Run: headless pygame with SDL's dummy video driver; simulated clock (each Clock.tick advances the game by its frame time, no real sleeping); random seed 0; keys injected as events and as key.get_pressed() state; no mouse input.
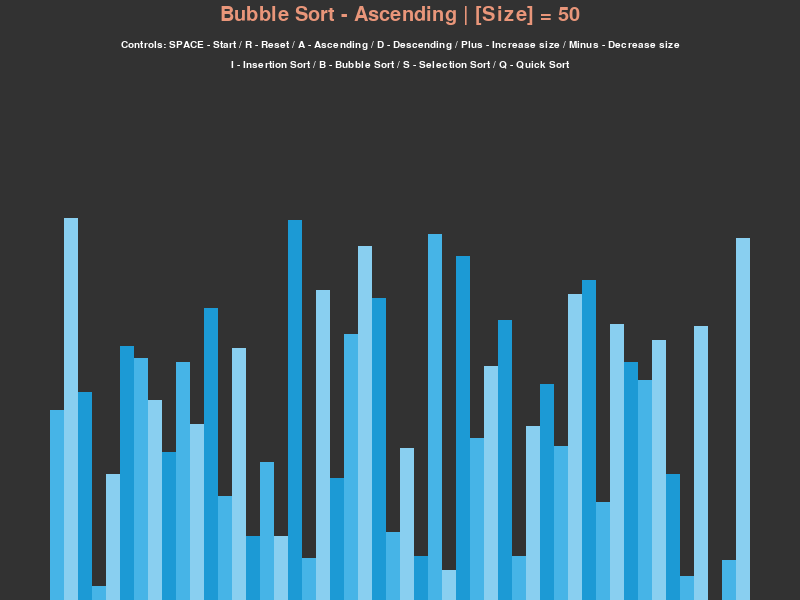
Frame 1 of 4 · flips 1–60 · no input
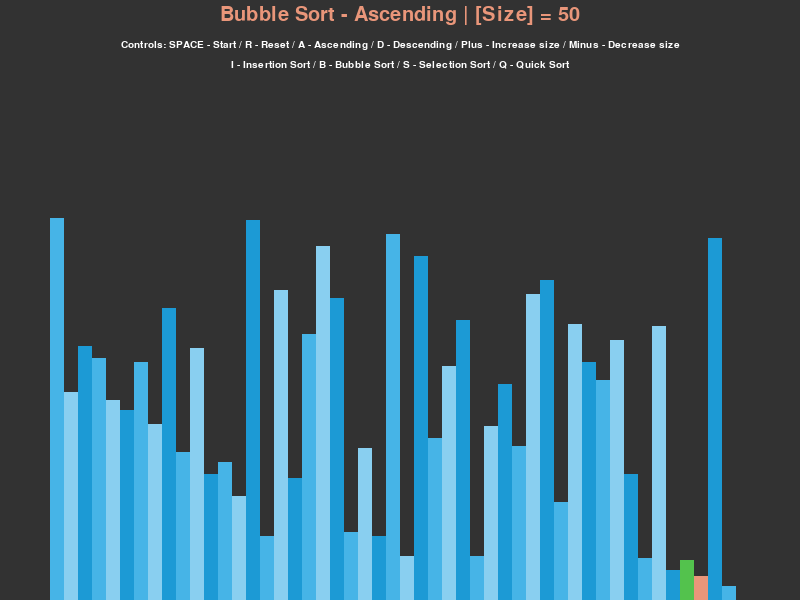
Frame 2 of 4 · flips 61–180 · tapped SPACE, RETURN · held RIGHT (→), D
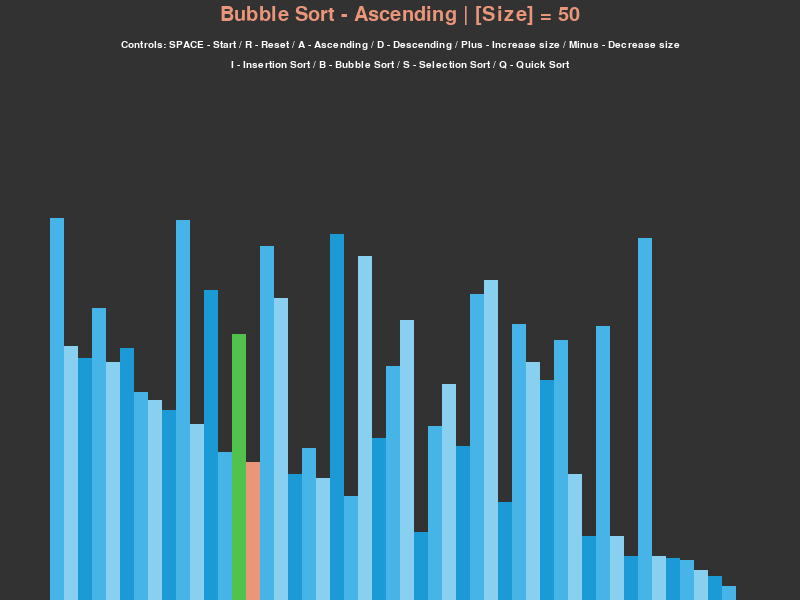
Frame 3 of 4 · flips 181–300 · held DOWN (↓), S
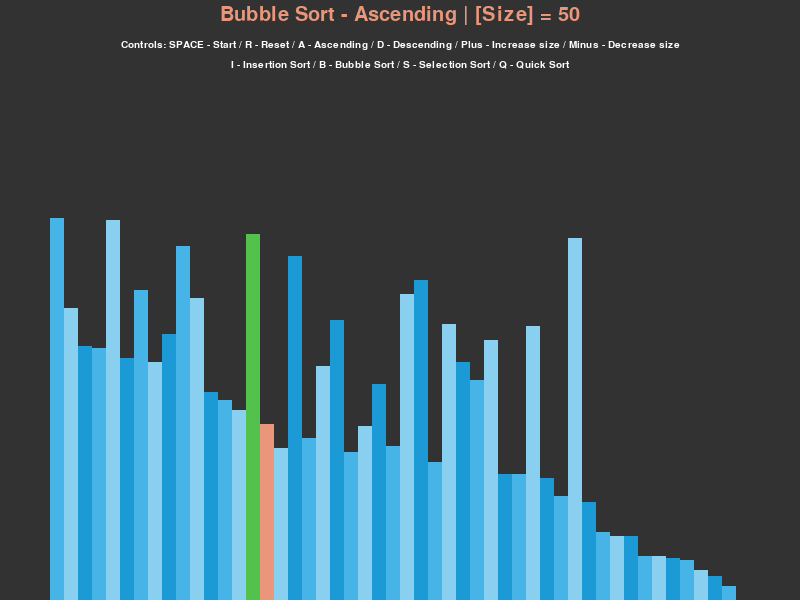
Frame 4 of 4 · flips 301–420 · held LEFT (←), A, UP (↑), W

The pygame program that drew these frames:

import pygame
import random
import time
pygame.init()

class SortWindowData:
    # Colors
    black = (50,50,50)
    white = 255, 255, 255
    green = 83, 194, 77
    red = (233,150,122)
    background_color = black

    block_gradient = [
        (70, 180, 231),
        (137,207,240),
        (28,154,213)
    ]

    # Font
    font = pygame.font.SysFont('timesnewroman', 15)
    large_font = pygame.font.SysFont('timesnewroman', 30)

    # Padding
    horizontalpad = 100
    verticalpad = 150

    def __init__(self, width, height, lst):
        # Define width and height of window
        self.width = width
        self.height = height
        # Creates pygame window with width and height
        self.window = pygame.display.set_mode((width,height))
        pygame.display.set_caption('Sorting Algorithm Visualizer')

        self.set_list(lst)

    def set_list(self, lst):
        self.lst = lst
        self.min_val = min(lst)
        self.max_val = max(lst)
        # Defines how large the blocks can be width wise (The more blocks (len) the smaller the amount of pixels for width)
        self.blockwidth = (self.width - self.horizontalpad) // len(lst)
        # Defines how large the blocks can be height wise (The larger the range of the list the smaller the amount of pixels for each number of height)
        self.blockheight = (self.height - self.verticalpad) // (self.max_val - self.min_val)
        # Defines how far into the X axis do the blocks start (After the horizontal padding)
        self.blockstartX = self.horizontalpad // 2

#Writes the text and blocks onto the display

def Displaywindow(SortWindow,sorting_algo_name,ascending,array_size):
    # Fills the window with white // Clears the screen
    SortWindow.window.fill(SortWindowData.background_color)
    # Render the title onto the middle of the widnow screen
    title = SortWindow.large_font.render(f"{sorting_algo_name} - {'Ascending' if ascending else 'Descending'} | [Size] = {array_size}", 1, SortWindow.red)
    # Blits the title  onto the middle of the window screen
    SortWindow.window.blit(title,((SortWindow.width//2 - title.get_width()//2), 5))
    # Render the controls text using the font (SortWindow.(font).render('Text', Antialiasing (Set to 1), color)
    controls = SortWindow.font.render('Controls: SPACE - Start / R - Reset / A - Ascending / D - Descending / Plus - Increase size / Minus - Decrease size', 1, SortWindow.white)
    # Blits the controls onto the middle of the window screen
    SortWindow.window.blit(controls,((SortWindow.width//2 - controls.get_width()//2), 40))
    # Render the sorting text using the font (SortWindow.(font).render('Text', Antialiasing (Set to 1), color)
    sorting_controls = SortWindow.font.render('I - Insertion Sort / B - Bubble Sort / S - Selection Sort / Q - Quick Sort', 1, SortWindow.white)
    # Blits the sorting controls onto the middle of the window screen lower than the normal controls
    SortWindow.window.blit(sorting_controls,((SortWindow.width//2 - sorting_controls.get_width()//2), 60))
    # Draws the list as blocks
    create_blocks(SortWindow)
    # Updates the display
    pygame.display.update()

# Creates the rectangle blocks (pygame top left starts at (0,0) x and y increase as you move towards the right and down respectfully)

def create_blocks(SortWindow, color_position={}, clear_bg = False):
    # Initialize class attribute lst to lst to avoid typing SortWindow.lst
    lst = SortWindow.lst

    if clear_bg:
        clear_rect = (SortWindow.horizontalpad//2,SortWindow.verticalpad,
                      SortWindow.width-SortWindow.horizontalpad,SortWindow.height-SortWindow.verticalpad)
        pygame.draw.rect(SortWindow.window,SortWindow.background_color,clear_rect)
    # Loops through each index and value in list to create the blocks
    for i,val in enumerate(lst):
        # Finds the x value of block by starting at blockstartx adds index and multiplies by block width
        x = SortWindow.blockstartX + i * SortWindow.blockwidth
        # Find the y value of block by taking the height of window (600) - value (ex 100) - minval (ex 20) = 520 * block height
        y = SortWindow.height - (val - SortWindow.min_val) * SortWindow.blockheight
        # Find the color of this rectangle block by choosing between the 3 in the gradient
        color = SortWindow.block_gradient[i % 3]

        if i in color_position:
            color = color_position[i]
        # Draw the rectangle block onto the screen (Window, color, (top left x, y, block width, block height)
        pygame.draw.rect(SortWindow.window, color, (x, y, SortWindow.blockwidth, SortWindow.height))
    if clear_bg:
        pygame.display.update()

# Creates a random unsorted list with n amount of numbers ranging from min_val to max_val

def generate_unsorted_list(n, min_val, max_val):
    lst = []
    for i in range(n):
        random_value = random.randint(min_val, max_val)
        lst.append(random_value)
    return lst

# Bubble sort algorithm

def bubble_sort(SortWindow, ascending=True):
    lst = SortWindow.lst

    for i in range(len(lst) -1):
        for j in range(len(lst) -1 -i):
            num1 = lst[j]
            num2 = lst[j + 1]
            if (num1 > num2 and ascending) or (num1 < num2 and not ascending):
                lst[j], lst[j + 1] = lst[j + 1], lst[j]
                create_blocks(SortWindow,{j: SortWindow.green, j+1: SortWindow.red}, True)
                yield True
    return lst

# Insertion sort algorithm

def insertion_sort(SortWindow, ascending=True):
    lst = SortWindow.lst

    for i in range(1, len(lst)):
        curr = lst[i]
        while True:
            ascending_sort = i > 0 and lst[i-1] > curr and ascending
            descending_sort = i > 0 and lst[i-1] < curr and not ascending

            if not ascending_sort and not descending_sort:
                break
            lst[i] = lst[i-1]
            i = i -1
            lst[i] = curr
            create_blocks(SortWindow, {i-1: SortWindow.green, i: SortWindow.red}, True)
            yield True
    return lst

# Quick sort algorithm

def quick_sort(SortWindow, ascending=True):
    lst = SortWindow.lst
    # function to find the partition position
    def partition(array, low, high, ascending):

        # choose the rightmost element as pivot
        pivot = array[high]

        # pointer for greater element
        i = low - 1

        # traverse through all elements
        # compare each element with pivot
        for j in range(low, high):
            if (array[j] <= pivot and ascending) or (array[j] >= pivot and not ascending):
                # if element smaller than pivot is found
                # swap it with the greater element pointed by i
                i = i + 1

                # swapping element at i with element at j
                (array[i], array[j]) = (array[j], array[i])
            time.sleep(0.015)
            create_blocks(SortWindow, {i: SortWindow.red, j: SortWindow.green, pivot: (255,0,255)},True)
        # swap the pivot element with the greater element specified by i
        (array[i + 1], array[high]) = (array[high], array[i + 1])
        # return the position from where partition is done
        return i + 1



    # function to perform quicksort
    def quickSort(array, low, high):
        if low < high:
            # find pivot element such that
            # element smaller than pivot are on the left
            # element greater than pivot are on the right
            pi = partition(array, low, high,ascending)

            # recursive call on the left of pivot
            quickSort(array, low, pi - 1)

            # recursive call on the right of pivot
            quickSort(array, pi + 1, high)
    quickSort(lst, 0, len(lst)-1)
    return lst

# Selection sort algorithm

def selection_sort(SortWindow, ascending=True):
    lst = SortWindow.lst

    for i in range(len(lst)):
        index = i
        for j in range(i+1, len(lst)):
            if (lst[j] < lst[index] and ascending) or (lst[j] > lst[index] and not ascending):
                index = j
        create_blocks(SortWindow, {i: SortWindow.green, index: SortWindow.red}, True)
        yield True
        lst[i],lst[index] = lst[index],lst[i]
    return lst


# Running the main window

def SortingVisualizer():
    run = True

    # Define variable clock to determine how many times per second will this loop check for updated event
    clock = pygame.time.Clock()

    # Define variables for random list
    n = 50
    min_val = 1
    max_val = 200
    speed = 60

    # Create the unsorted list and Create the window object
    lst = generate_unsorted_list(n, min_val, max_val)
    SortWindow = SortWindowData(800, 600, lst)

    doSort = False
    ascending = True
    sorting_algorithm = bubble_sort
    sorting_algo_name = "Bubble Sort"
    sorting_algorithm_generator = None


    # Continous loop to keep pygame updating and running
    while run:
        # 60 times per second
        clock.tick(speed)

        if doSort:
            try:
                next(sorting_algorithm_generator)
            except StopIteration:
                doSort=False
            except TypeError:
                doSort=False
        else:
            Displaywindow(SortWindow,sorting_algo_name,ascending,n)

        # Return a list of all events that have occured since the last iteration of the loop
        for event in pygame.event.get():
            # If user quits by hitting the X then break the loop and jump to pygame.quit()
            if event.type == pygame.QUIT:
                run = False
            # If the user does not press any key then continue
            if event.type != pygame.KEYDOWN:
                continue
            # If the user pressed the key 'R' then remake the list
            if event.key == pygame.K_r:
                # Recreate the list with new random values
                lst = generate_unsorted_list(n, min_val, max_val)
                # Reintialize the new list to the SortWindow object
                SortWindow.set_list(lst)
                # Stop sorting and rerandomize the list
                doSort = False
            # If the user pressed the key 'SPACE' then sort the list
            elif event.key == pygame.K_SPACE and doSort == False:
                # Set doSort to True --> Starting the sorting algorithm
                doSort = True
                sorting_algorithm_generator = sorting_algorithm(SortWindow,ascending)
            elif event.key == pygame.K_a and not doSort:
                ascending = True
            elif event.key == pygame.K_d and not doSort:
                ascending = False
            elif event.key == pygame.K_i and not doSort:
                sorting_algorithm = insertion_sort
                sorting_algo_name = 'Insertion Sort'
            elif event.key == pygame.K_b and not doSort:
                sorting_algorithm = bubble_sort
                sorting_algo_name = 'Bubble Sort'
            elif event.key == pygame.K_q and not doSort:
                sorting_algorithm = quick_sort
                sorting_algo_name = 'Quick sort'
            elif event.key == pygame.K_s and not doSort:
                sorting_algorithm = selection_sort
                sorting_algo_name = 'Selection sort'
                speed = speed // 5
            elif event.key == pygame.K_KP_PLUS and not doSort and n < 100:
                n += 10
                speed += 20
                lst = generate_unsorted_list(n, min_val, max_val)
                SortWindow.set_list(lst)
            elif event.key == pygame.K_KP_MINUS and not doSort and n > 10:
                n -= 10
                speed -= 14.5
                lst = generate_unsorted_list(n, min_val, max_val)
                SortWindow.set_list(lst)

    pygame.quit()

if __name__ == '__main__':
    SortingVisualizer()
